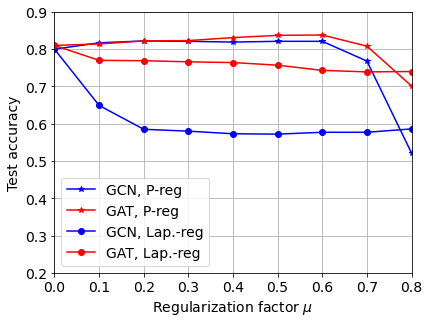

The file beside this chart, header and first rows:
, model, reg, mu, train_acc, val_acc, test_acc
0, gcn, lap_loss, 0.0, 1.0, 0.784, 0.8
1, gcn, lap_loss, 0.1, 0.9857, 0.628, 0.649
2, gcn, lap_loss, 0.2, 0.9857, 0.586, 0.585
3, gcn, lap_loss, 0.3, 0.9857, 0.586, 0.58
4, gcn, lap_loss, 0.4, 0.9786, 0.586, 0.573
5, gcn, lap_loss, 0.5, 0.9786, 0.586, 0.572
6, gcn, lap_loss, 0.6, 0.9786, 0.578, 0.577
7, gcn, lap_loss, 0.7, 0.9786, 0.572, 0.577
8, gcn, lap_loss, 0.8, 0.9786, 0.578, 0.586
9, gat, lap_loss, 0.0, 0.9929, 0.796, 0.81
10, gat, lap_loss, 0.1, 0.9857, 0.772, 0.77
11, gat, lap_loss, 0.2, 0.9857, 0.774, 0.769
12, gat, lap_loss, 0.3, 0.9714, 0.76, 0.766
13, gat, lap_loss, 0.4, 0.9714, 0.754, 0.764
14, gat, lap_loss, 0.5, 0.9714, 0.75, 0.757
15, gat, lap_loss, 0.6, 0.9714, 0.744, 0.743
16, gat, lap_loss, 0.7, 0.9643, 0.75, 0.739
17, gat, lap_loss, 0.8, 0.9643, 0.758, 0.74
18, gcn, preg_loss, 0.0, 1.0, 0.784, 0.8
19, gcn, preg_loss, 0.1, 1.0, 0.794, 0.817
20, gcn, preg_loss, 0.2, 0.9929, 0.802, 0.822
21, gcn, preg_loss, 0.3, 0.9929, 0.802, 0.821
22, gcn, preg_loss, 0.4, 0.9929, 0.806, 0.819
23, gcn, preg_loss, 0.5, 0.9929, 0.806, 0.821
24, gcn, preg_loss, 0.6, 0.9929, 0.802, 0.821
25, gcn, preg_loss, 0.7, 0.9929, 0.724, 0.768
26, gcn, preg_loss, 0.8, 0.9571, 0.518, 0.521
27, gat, preg_loss, 0.0, 0.9929, 0.796, 0.81
28, gat, preg_loss, 0.1, 0.9929, 0.804, 0.814
29, gat, preg_loss, 0.2, 1.0, 0.8, 0.822
30, gat, preg_loss, 0.3, 1.0, 0.814, 0.823
31, gat, preg_loss, 0.4, 1.0, 0.814, 0.831
32, gat, preg_loss, 0.5, 1.0, 0.816, 0.837
33, gat, preg_loss, 0.6, 1.0, 0.82, 0.838
34, gat, preg_loss, 0.7, 0.9714, 0.778, 0.808
35, gat, preg_loss, 0.8, 0.9357, 0.67, 0.701
